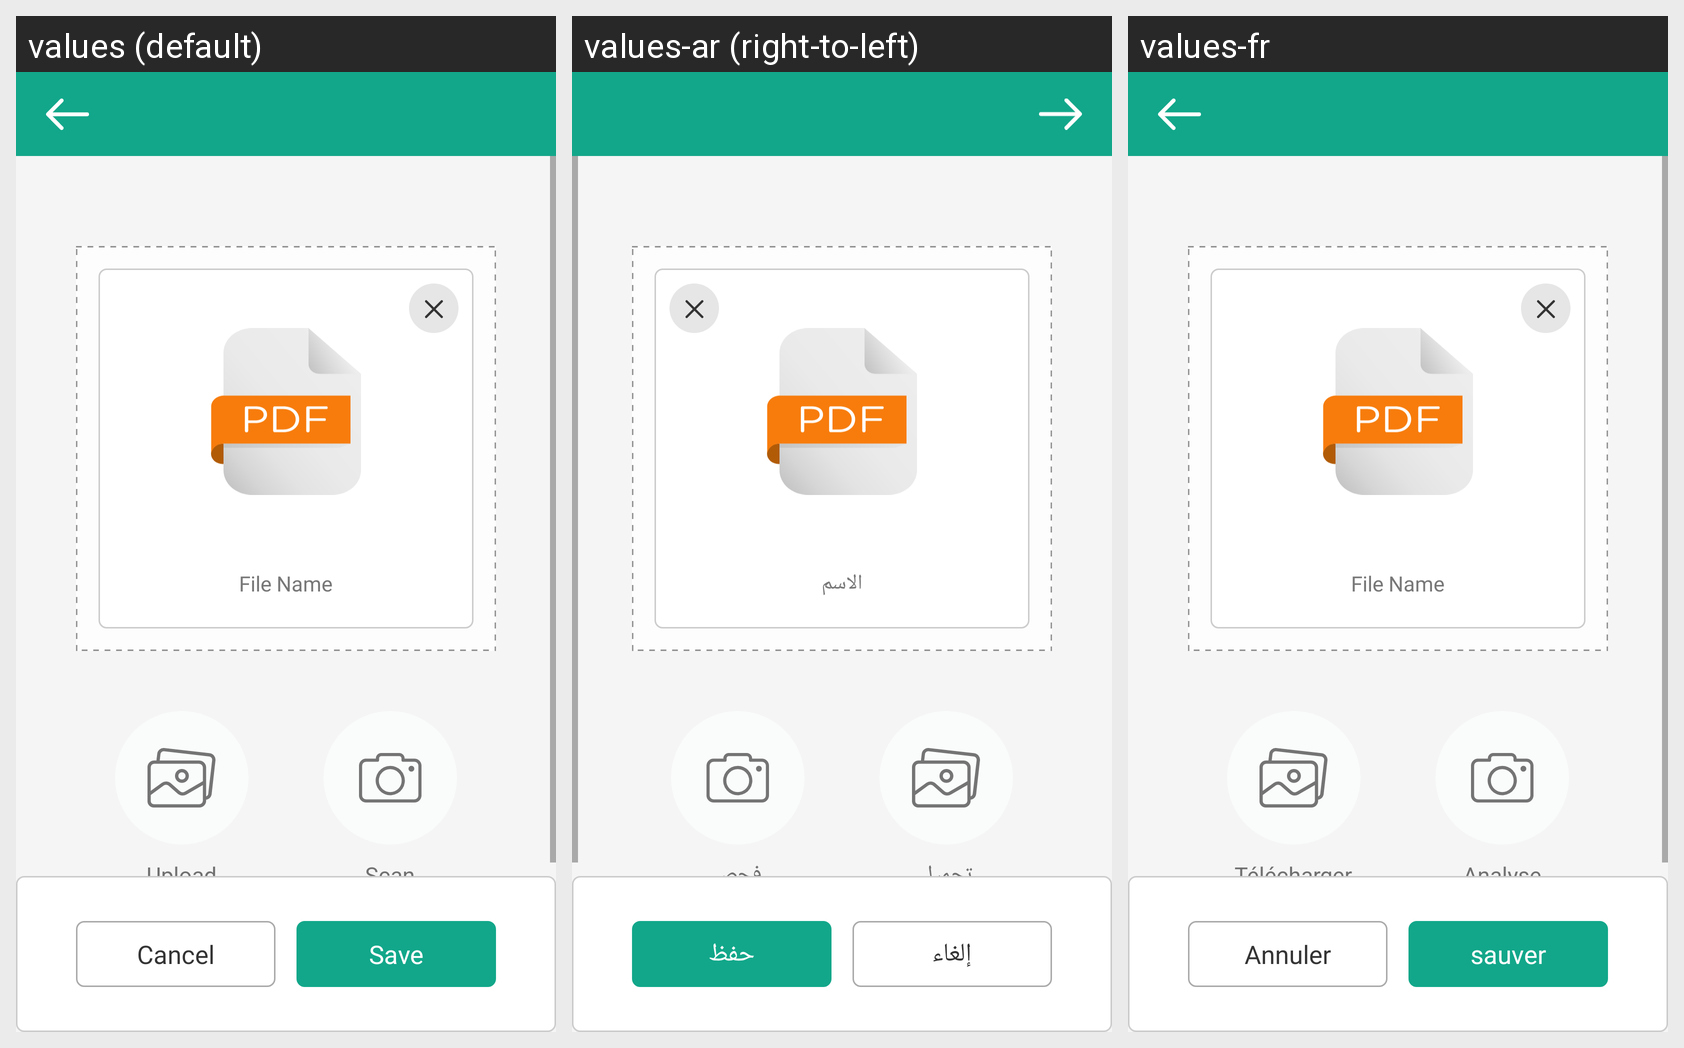

This grid shows one Android layout under several languages. Give, for every string resource on the screen, its name, the default text and each shown locale's text.
Android screen res/layout/fragment_uploadattachment.xml rendered under 3 locales, left to right: values (default), values-ar (right-to-left), values-fr. Device: Nexus 5 (rendered at 1080×1920; each locale shown at half size, 540×960, under a caption strip naming it); theme AppTheme.
Strings drawn on this screen, with the default value and each locale's value (text and hints the layout hard-codes, and strings that could not be matched under every locale, appear in the picture but are not listed):

fileName
  values: File Name
  values-ar: الاسم
  values-fr: File Name

upload
  values: Upload
  values-ar: تحميل
  values-fr: Télécharger

scan
  values: Scan
  values-ar: فحص
  values-fr: Analyse

cancel
  values: Cancel
  values-ar: إلغاء
  values-fr: Annuler

save
  values: Save
  values-ar: حفظ
  values-fr: sauver
